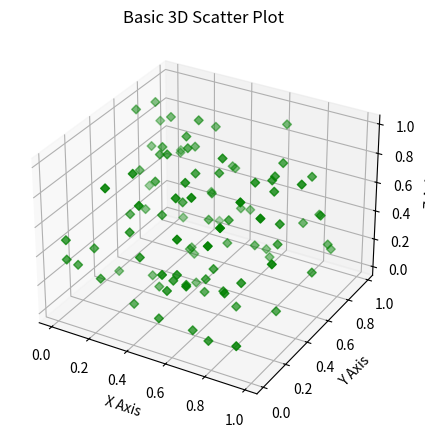

This figure's Python source:
import numpy as np
import matplotlib.pyplot as plt
from mpl_toolkits.mplot3d import Axes3D

np.random.seed(10)
x = np.random.rand(100)
y = np.random.rand(100)
z = np.random.rand(100)

# Create a figure and 3D axis
fig = plt.figure(figsize=(5,8))
ax = fig.add_subplot(111, projection='3d')

# Create scatter plot
ax.scatter3D(x, y, z, color='g', marker='D')

# Labels
ax.set_xlabel('X Axis')
ax.set_ylabel('Y Axis')
ax.set_zlabel('Z Axis')
ax.set_title('Basic 3D Scatter Plot')


plt.show()
